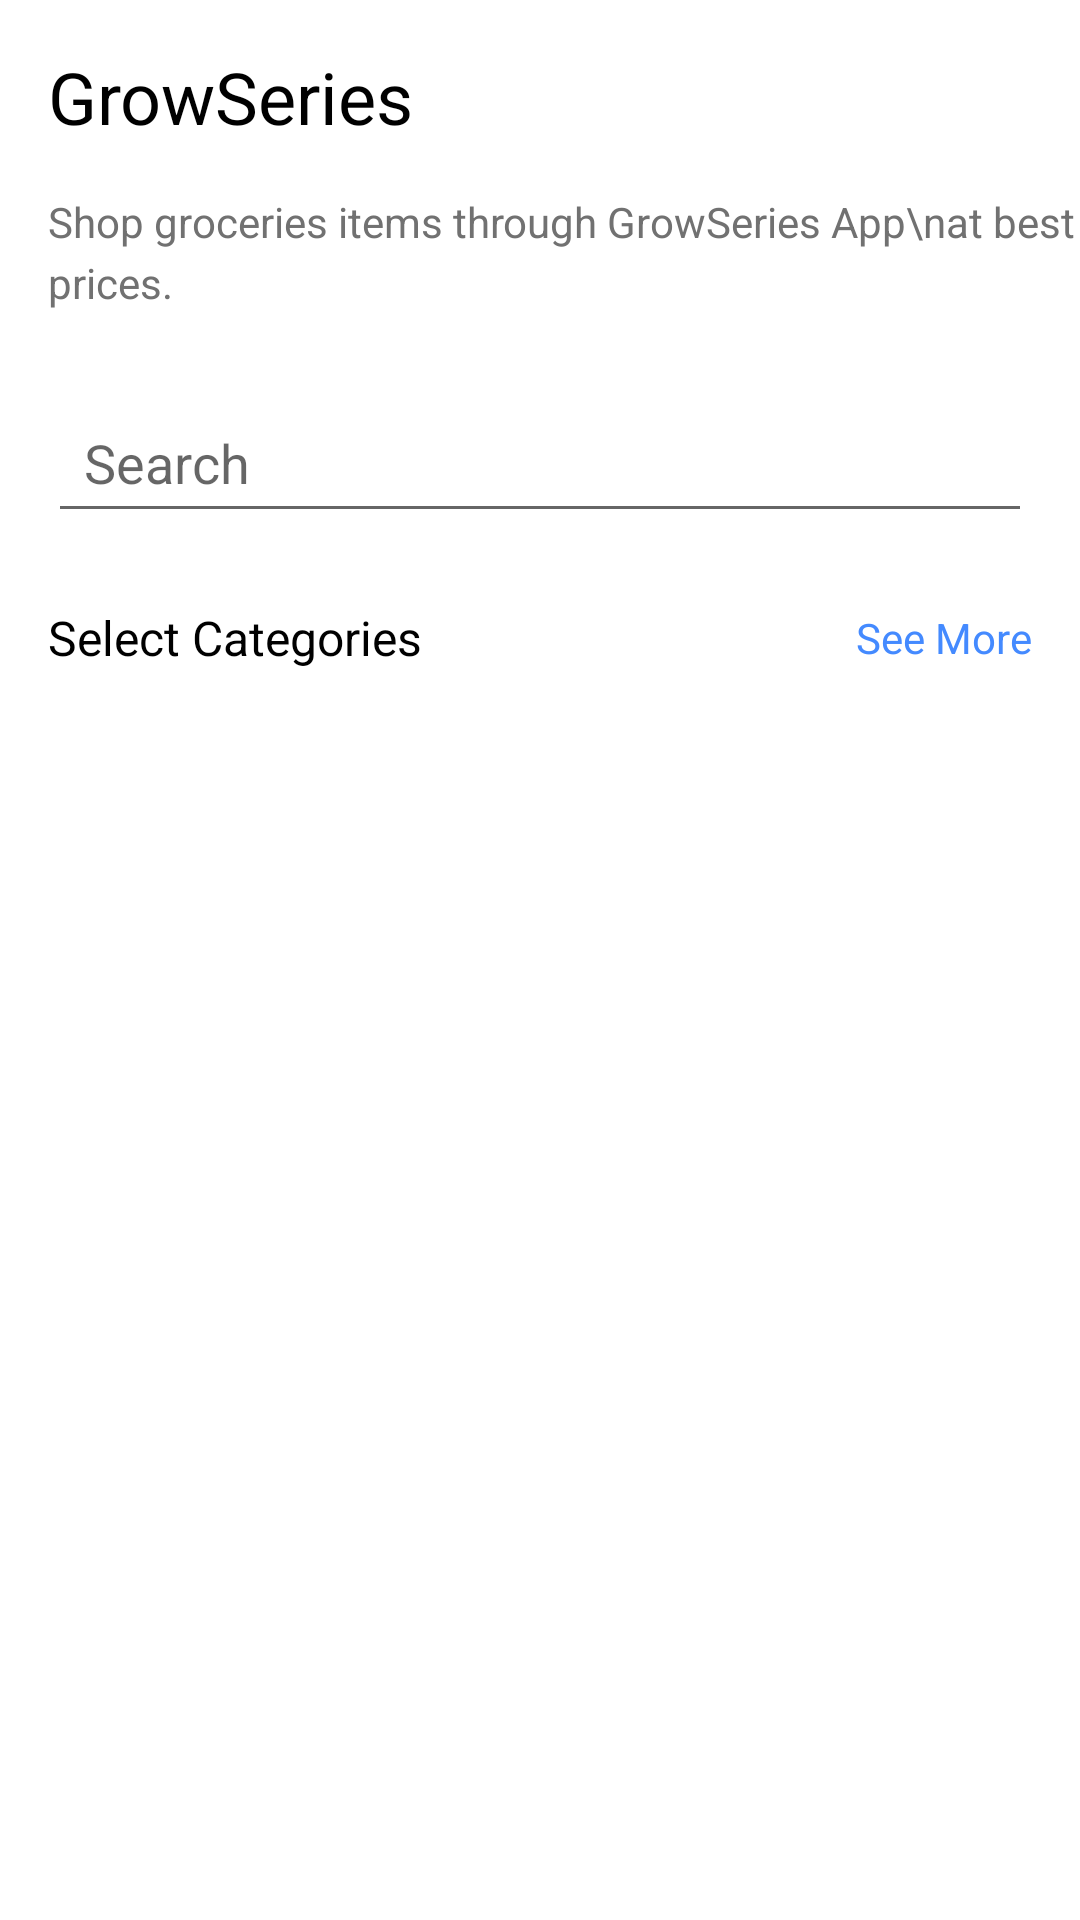

Layout XML and referenced resources for this Android screen:
<!-- AndroidManifest.xml: application theme Theme.Vegetable_only -->
<!-- res/layout/activity_main_dashboard.xml -->
<?xml version="1.0" encoding="utf-8"?>
<androidx.constraintlayout.widget.ConstraintLayout xmlns:android="http://schemas.android.com/apk/res/android"
    xmlns:app="http://schemas.android.com/apk/res-auto"
    xmlns:tools="http://schemas.android.com/tools"
    android:layout_width="match_parent"
    android:layout_height="match_parent"
    tools:context=".mainDashboard">


    <TextView
        android:id="@+id/textView"
        android:layout_width="wrap_content"
        android:layout_height="wrap_content"
        android:layout_marginStart="16dp"
        android:layout_marginTop="16dp"
        android:text="GrowSeries"
        android:textColor="@android:color/background_dark"
        android:textSize="24sp"
        app:layout_constraintStart_toStartOf="parent"
        app:layout_constraintTop_toTopOf="parent" />

    <ImageView
        android:id="@+id/cartImageView"
        android:layout_width="26dp"
        android:layout_height="26dp"
        android:layout_marginEnd="12dp"
        app:layout_constraintBottom_toBottomOf="@+id/settingsImageView"
        app:layout_constraintEnd_toStartOf="@+id/settingsImageView"
        app:layout_constraintTop_toTopOf="@+id/settingsImageView"
        app:srcCompat="@drawable/cart" />

    <ImageView
        android:id="@+id/settingsImageView"
        android:layout_width="26dp"
        android:layout_height="26dp"
        android:layout_marginEnd="16dp"
        app:layout_constraintBottom_toBottomOf="@+id/textView"
        app:layout_constraintEnd_toEndOf="parent"
        app:layout_constraintTop_toTopOf="@+id/textView"
        app:srcCompat="@drawable/settings" />

    <TextView
        android:id="@+id/textView2"
        android:layout_width="wrap_content"
        android:layout_height="wrap_content"
        android:layout_marginStart="16dp"
        android:layout_marginTop="16dp"
        android:lineSpacingExtra="4dp"
        android:text="Shop groceries items through GrowSeries App\nat best prices."
        android:textColor="#717171"
        android:textSize="14sp"
        app:layout_constraintStart_toStartOf="parent"
        app:layout_constraintTop_toBottomOf="@+id/textView" />

    <EditText
        android:id="@+id/searchEditText"
        android:layout_width="0dp"
        android:layout_height="50dp"
        android:layout_marginStart="16dp"
        android:layout_marginTop="24dp"
        android:layout_marginEnd="16dp"
        android:drawablePadding="12dp"
        android:ems="10"
        android:hint="Search"
        android:inputType="textPersonName"
        android:paddingStart="12dp"
        app:layout_constraintEnd_toEndOf="parent"
        app:layout_constraintStart_toStartOf="parent"
        app:layout_constraintTop_toBottomOf="@+id/textView2" />

    <TextView
        android:id="@+id/textView4"
        android:layout_width="wrap_content"
        android:layout_height="wrap_content"
        android:layout_marginStart="16dp"
        android:layout_marginTop="24dp"
        android:text="Select Categories"
        android:textColor="@android:color/background_dark"
        android:textSize="16sp"
        app:layout_constraintStart_toStartOf="parent"
        app:layout_constraintTop_toBottomOf="@+id/searchEditText" />

    <androidx.recyclerview.widget.RecyclerView
        android:id="@+id/categoryRecycler"
        android:layout_width="0dp"
        android:layout_height="wrap_content"
        android:layout_marginTop="24dp"
        app:layout_constraintEnd_toEndOf="parent"
        app:layout_constraintStart_toStartOf="parent"
        app:layout_constraintTop_toBottomOf="@+id/textView4" />

    <TextView
        android:id="@+id/seeMoreCategoryTextView"
        android:layout_width="wrap_content"
        android:layout_height="wrap_content"
        android:layout_marginEnd="16dp"
        android:text="See More"
        android:textColor="#448AFF"
        app:layout_constraintBottom_toBottomOf="@+id/textView4"
        app:layout_constraintEnd_toEndOf="parent"
        app:layout_constraintTop_toTopOf="@+id/textView4" />

</androidx.constraintlayout.widget.ConstraintLayout>
<!-- resources referenced by this layout -->
<resources>
  <style name="Theme.Vegetable_only" parent="Theme.MaterialComponents.DayNight.DarkActionBar">
          
          <item name="colorPrimary">@color/purple_500</item>
          <item name="colorPrimaryVariant">@color/purple_700</item>
          <item name="colorOnPrimary">@color/white</item>
          
          <item name="colorSecondary">@color/teal_200</item>
          <item name="colorSecondaryVariant">@color/teal_700</item>
          <item name="colorOnSecondary">@color/black</item>
          
          <item name="android:statusBarColor" tools:targetApi="l">?attr/colorPrimaryVariant</item>
          
      </style>
  <!-- not gathered from this repository: default colours our renderer supplied (Android Studio template values) -->
  <color name="purple_500">#FF6200EE</color>
  <color name="purple_700">#FF3700B3</color>
  <color name="teal_200">#FF03DAC5</color>
  <color name="teal_700">#FF018786</color>
  <color name="black">#FF000000</color>
  <color name="white">#FFFFFFFF</color>
</resources>
